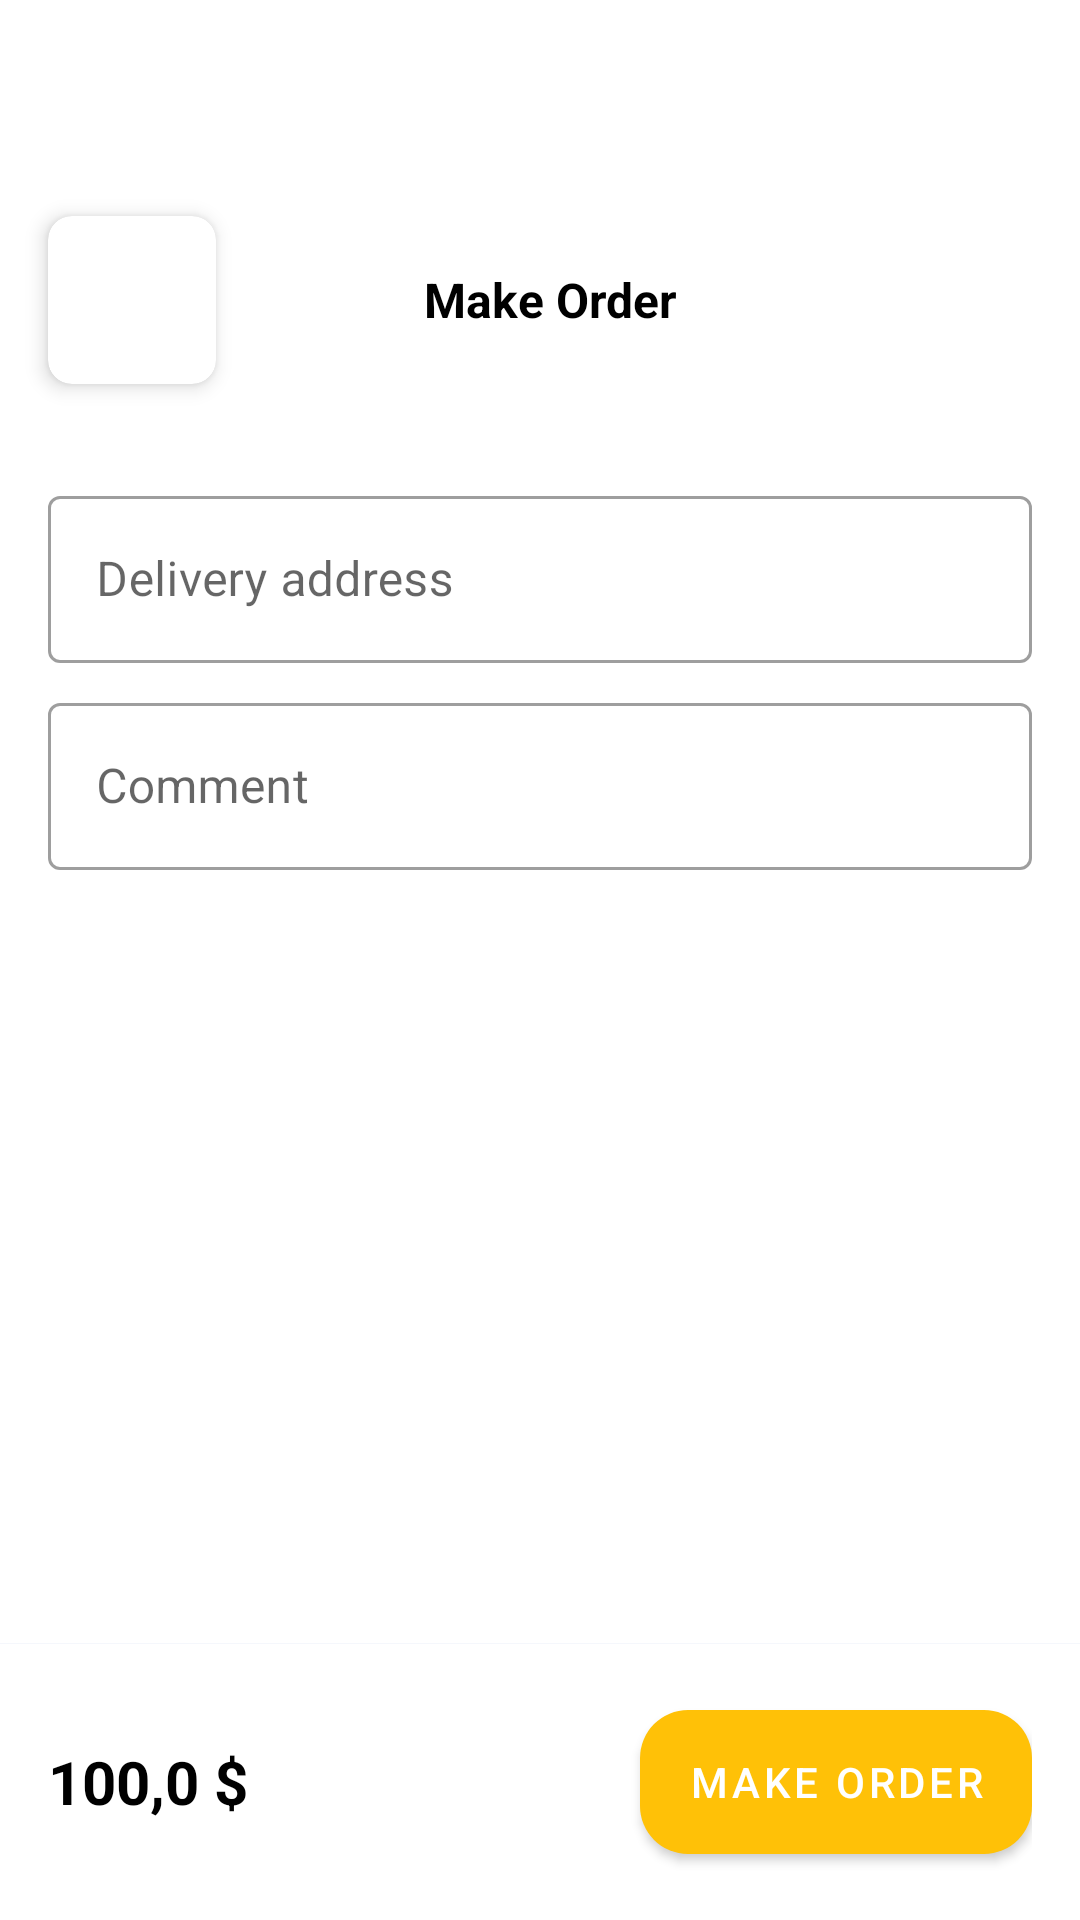

Layout XML and referenced resources for this Android screen:
<!-- AndroidManifest.xml: application theme Theme.KPhone -->
<!-- res/layout/activity_make_order.xml -->
<?xml version="1.0" encoding="utf-8"?>
<FrameLayout
    xmlns:android="http://schemas.android.com/apk/res/android"
    xmlns:app="http://schemas.android.com/apk/res-auto"
    android:id="@+id/container"
    android:layout_width="match_parent"
    android:layout_height="match_parent"
    android:paddingTop="?attr/actionBarSize">

    <LinearLayout
        android:layout_width="match_parent"
        android:layout_height="match_parent"
        android:orientation="vertical">
        <LinearLayout
            android:layout_width="match_parent"
            android:layout_height="wrap_content"
            android:gravity="center"
            android:orientation="horizontal">
            <androidx.cardview.widget.CardView
                android:id="@+id/cardViewBack"
                android:layout_width="wrap_content"
                android:layout_height="wrap_content"
                android:layout_margin="16dp"
                app:contentPadding="16dp"
                app:cardBackgroundColor="@color/white"
                app:cardElevation="4dp"
                app:cardCornerRadius="8dp">
                <ImageView
                    android:layout_width="24dp"
                    android:layout_height="24dp"
                    android:src="@drawable/ic_left_arrow"/>
            </androidx.cardview.widget.CardView>
            <TextView
                android:id="@+id/tvTitle"
                android:layout_width="0dp"
                android:layout_weight="1"
                android:layout_height="wrap_content"
                android:textSize="16sp"
                android:maxLines="1"
                android:ellipsize="end"
                android:gravity="center"
                android:textStyle="bold"
                android:textColor="@color/black"
                android:text="Make Order"/>
            <androidx.cardview.widget.CardView
                android:id="@+id/cardViewFavorite"
                android:layout_width="wrap_content"
                android:layout_height="wrap_content"
                android:visibility="invisible"
                android:layout_margin="16dp"
                app:contentPadding="16dp"
                app:cardBackgroundColor="@color/white"
                app:cardElevation="4dp"
                app:cardCornerRadius="8dp">

                <ImageView
                    android:id="@+id/imgFavorite"
                    android:layout_width="17dp"
                    android:layout_height="20dp"
                    android:src="@drawable/ic_love"
                    app:tint="@color/colorPrimary" />
            </androidx.cardview.widget.CardView>
        </LinearLayout>
        <androidx.core.widget.NestedScrollView
            android:layout_width="match_parent"
            android:layout_height="0dp"
            android:layout_weight="1">
            <LinearLayout
                android:layout_width="match_parent"
                android:layout_height="match_parent"
                android:layout_margin="16dp"
                android:orientation="vertical">
                <com.google.android.material.textfield.TextInputLayout
                    android:layout_width="match_parent"
                    android:layout_height="wrap_content"
                    style="@style/Widget.MaterialComponents.TextInputLayout.OutlinedBox">
                    <EditText
                        android:id="@+id/edAddress"
                        android:layout_width="match_parent"
                        android:layout_height="wrap_content"
                        android:focusable="false"
                        android:hint="Delivery address"/>
                </com.google.android.material.textfield.TextInputLayout>
                <com.google.android.material.textfield.TextInputLayout
                    android:layout_width="match_parent"
                    android:layout_height="wrap_content"
                    android:layout_marginTop="8dp"
                    style="@style/Widget.MaterialComponents.TextInputLayout.OutlinedBox">
                    <EditText
                        android:id="@+id/edComment"
                        android:layout_width="match_parent"
                        android:layout_height="wrap_content"
                        android:hint="Comment"/>
                </com.google.android.material.textfield.TextInputLayout>
            </LinearLayout>

        </androidx.core.widget.NestedScrollView>
        <View
            android:layout_width="match_parent"
            android:layout_height="1px"
            android:background="@color/gray"/>
        <LinearLayout
            android:layout_width="match_parent"
            android:layout_height="wrap_content"
            android:gravity="center"
            android:padding="16dp"
            android:orientation="horizontal">
            <TextView
                android:id="@+id/tvTotalAmount"
                android:layout_width="0dp"
                android:layout_weight="1"
                android:layout_height="wrap_content"
                android:textStyle="bold"
                android:textColor="@color/black"
                android:textSize="20sp"
                android:text="100,0 $"/>
            <com.google.android.material.button.MaterialButton
                android:id="@+id/btnMakeOrder"
                android:layout_width="wrap_content"
                android:layout_height="60dp"
                app:cornerRadius="16dp"
                android:text="make order"/>
        </LinearLayout>
    </LinearLayout>

</FrameLayout>
<!-- resources referenced by this layout -->
<resources>
  <color name="black">#FF000000</color>
  <color name="colorPrimary">#FFC107</color>
  <color name="gray">#F5F7FC</color>
  <color name="white">#FFFFFFFF</color>
  <style name="Theme.KPhone" parent="Theme.MaterialComponents.Light.NoActionBar">
          
          <item name="colorPrimary">@color/colorPrimary</item>
          <item name="colorPrimaryDark">@color/colorPrimaryDark</item>
          <item name="colorAccent">@color/colorAccept</item>
      </style>
  <color name="colorPrimaryDark">#FF9800</color>
  <color name="colorAccept">#3F51B5</color>
</resources>
